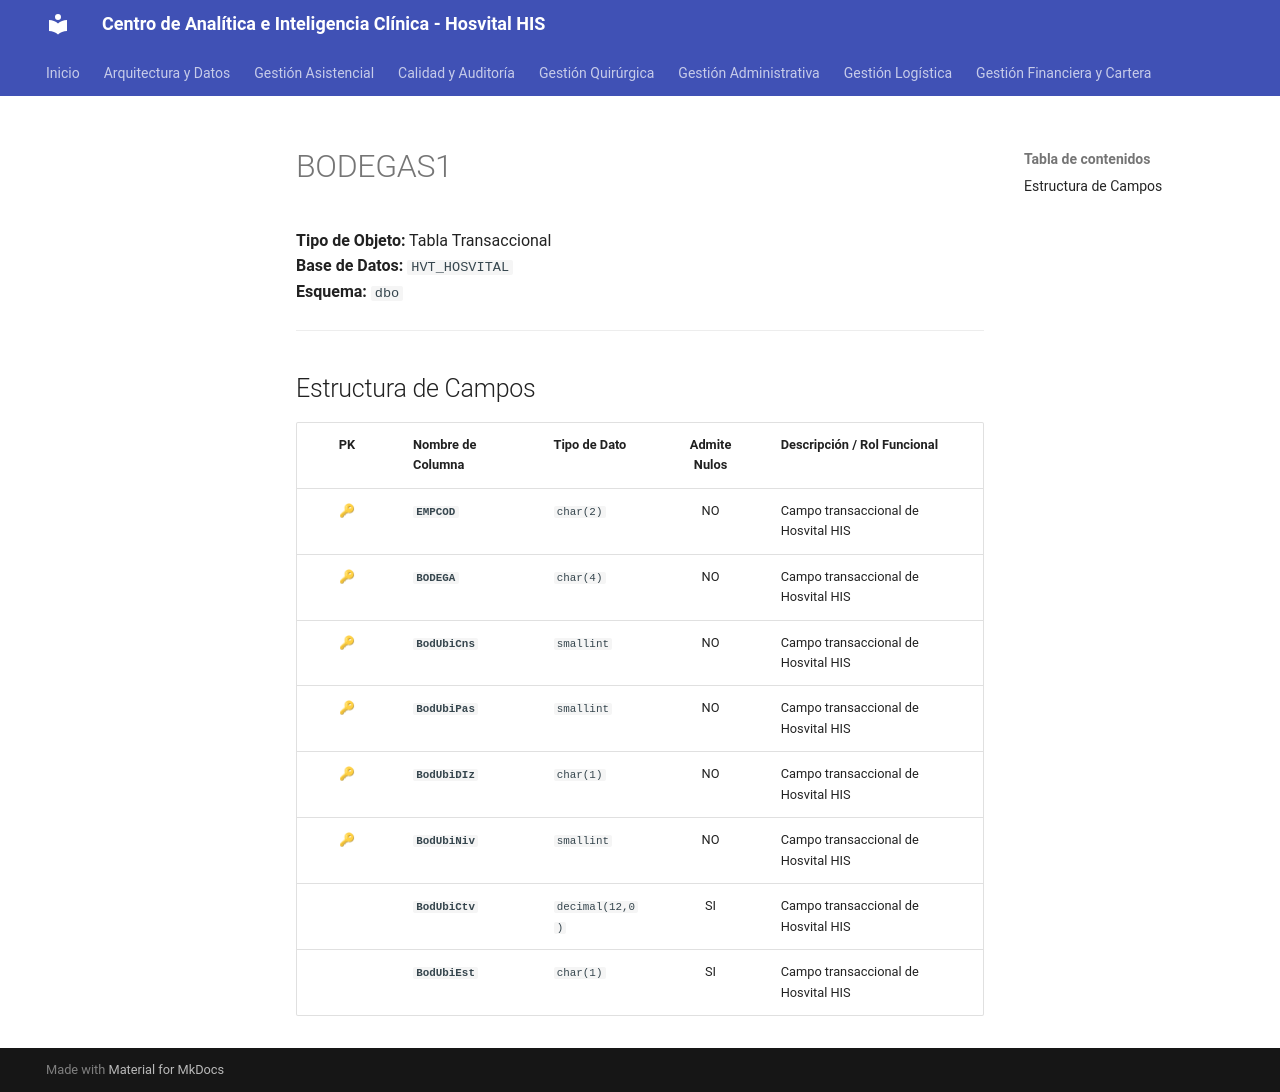

repository: SoporteSaludtech/superset-docs · page: diccionario-general/BODEGAS1/index.html · generator: mkdocs

# BODEGAS1

**Tipo de Objeto:** Tabla Transaccional  
**Base de Datos:** `HVT_HOSVITAL`  
**Esquema:** `dbo`

---

## Estructura de Campos

| PK | Nombre de Columna | Tipo de Dato | Admite Nulos | Descripción / Rol Funcional |
| :-: | :--- | :--- | :-: | :--- |
| 🔑 | **`EMPCOD`** | `char(2)` | NO | Campo transaccional de Hosvital HIS |
| 🔑 | **`BODEGA`** | `char(4)` | NO | Campo transaccional de Hosvital HIS |
| 🔑 | **`BodUbiCns`** | `smallint` | NO | Campo transaccional de Hosvital HIS |
| 🔑 | **`BodUbiPas`** | `smallint` | NO | Campo transaccional de Hosvital HIS |
| 🔑 | **`BodUbiDIz`** | `char(1)` | NO | Campo transaccional de Hosvital HIS |
| 🔑 | **`BodUbiNiv`** | `smallint` | NO | Campo transaccional de Hosvital HIS |
|  | **`BodUbiCtv`** | `decimal(12,0)` | SI | Campo transaccional de Hosvital HIS |
|  | **`BodUbiEst`** | `char(1)` | SI | Campo transaccional de Hosvital HIS |
